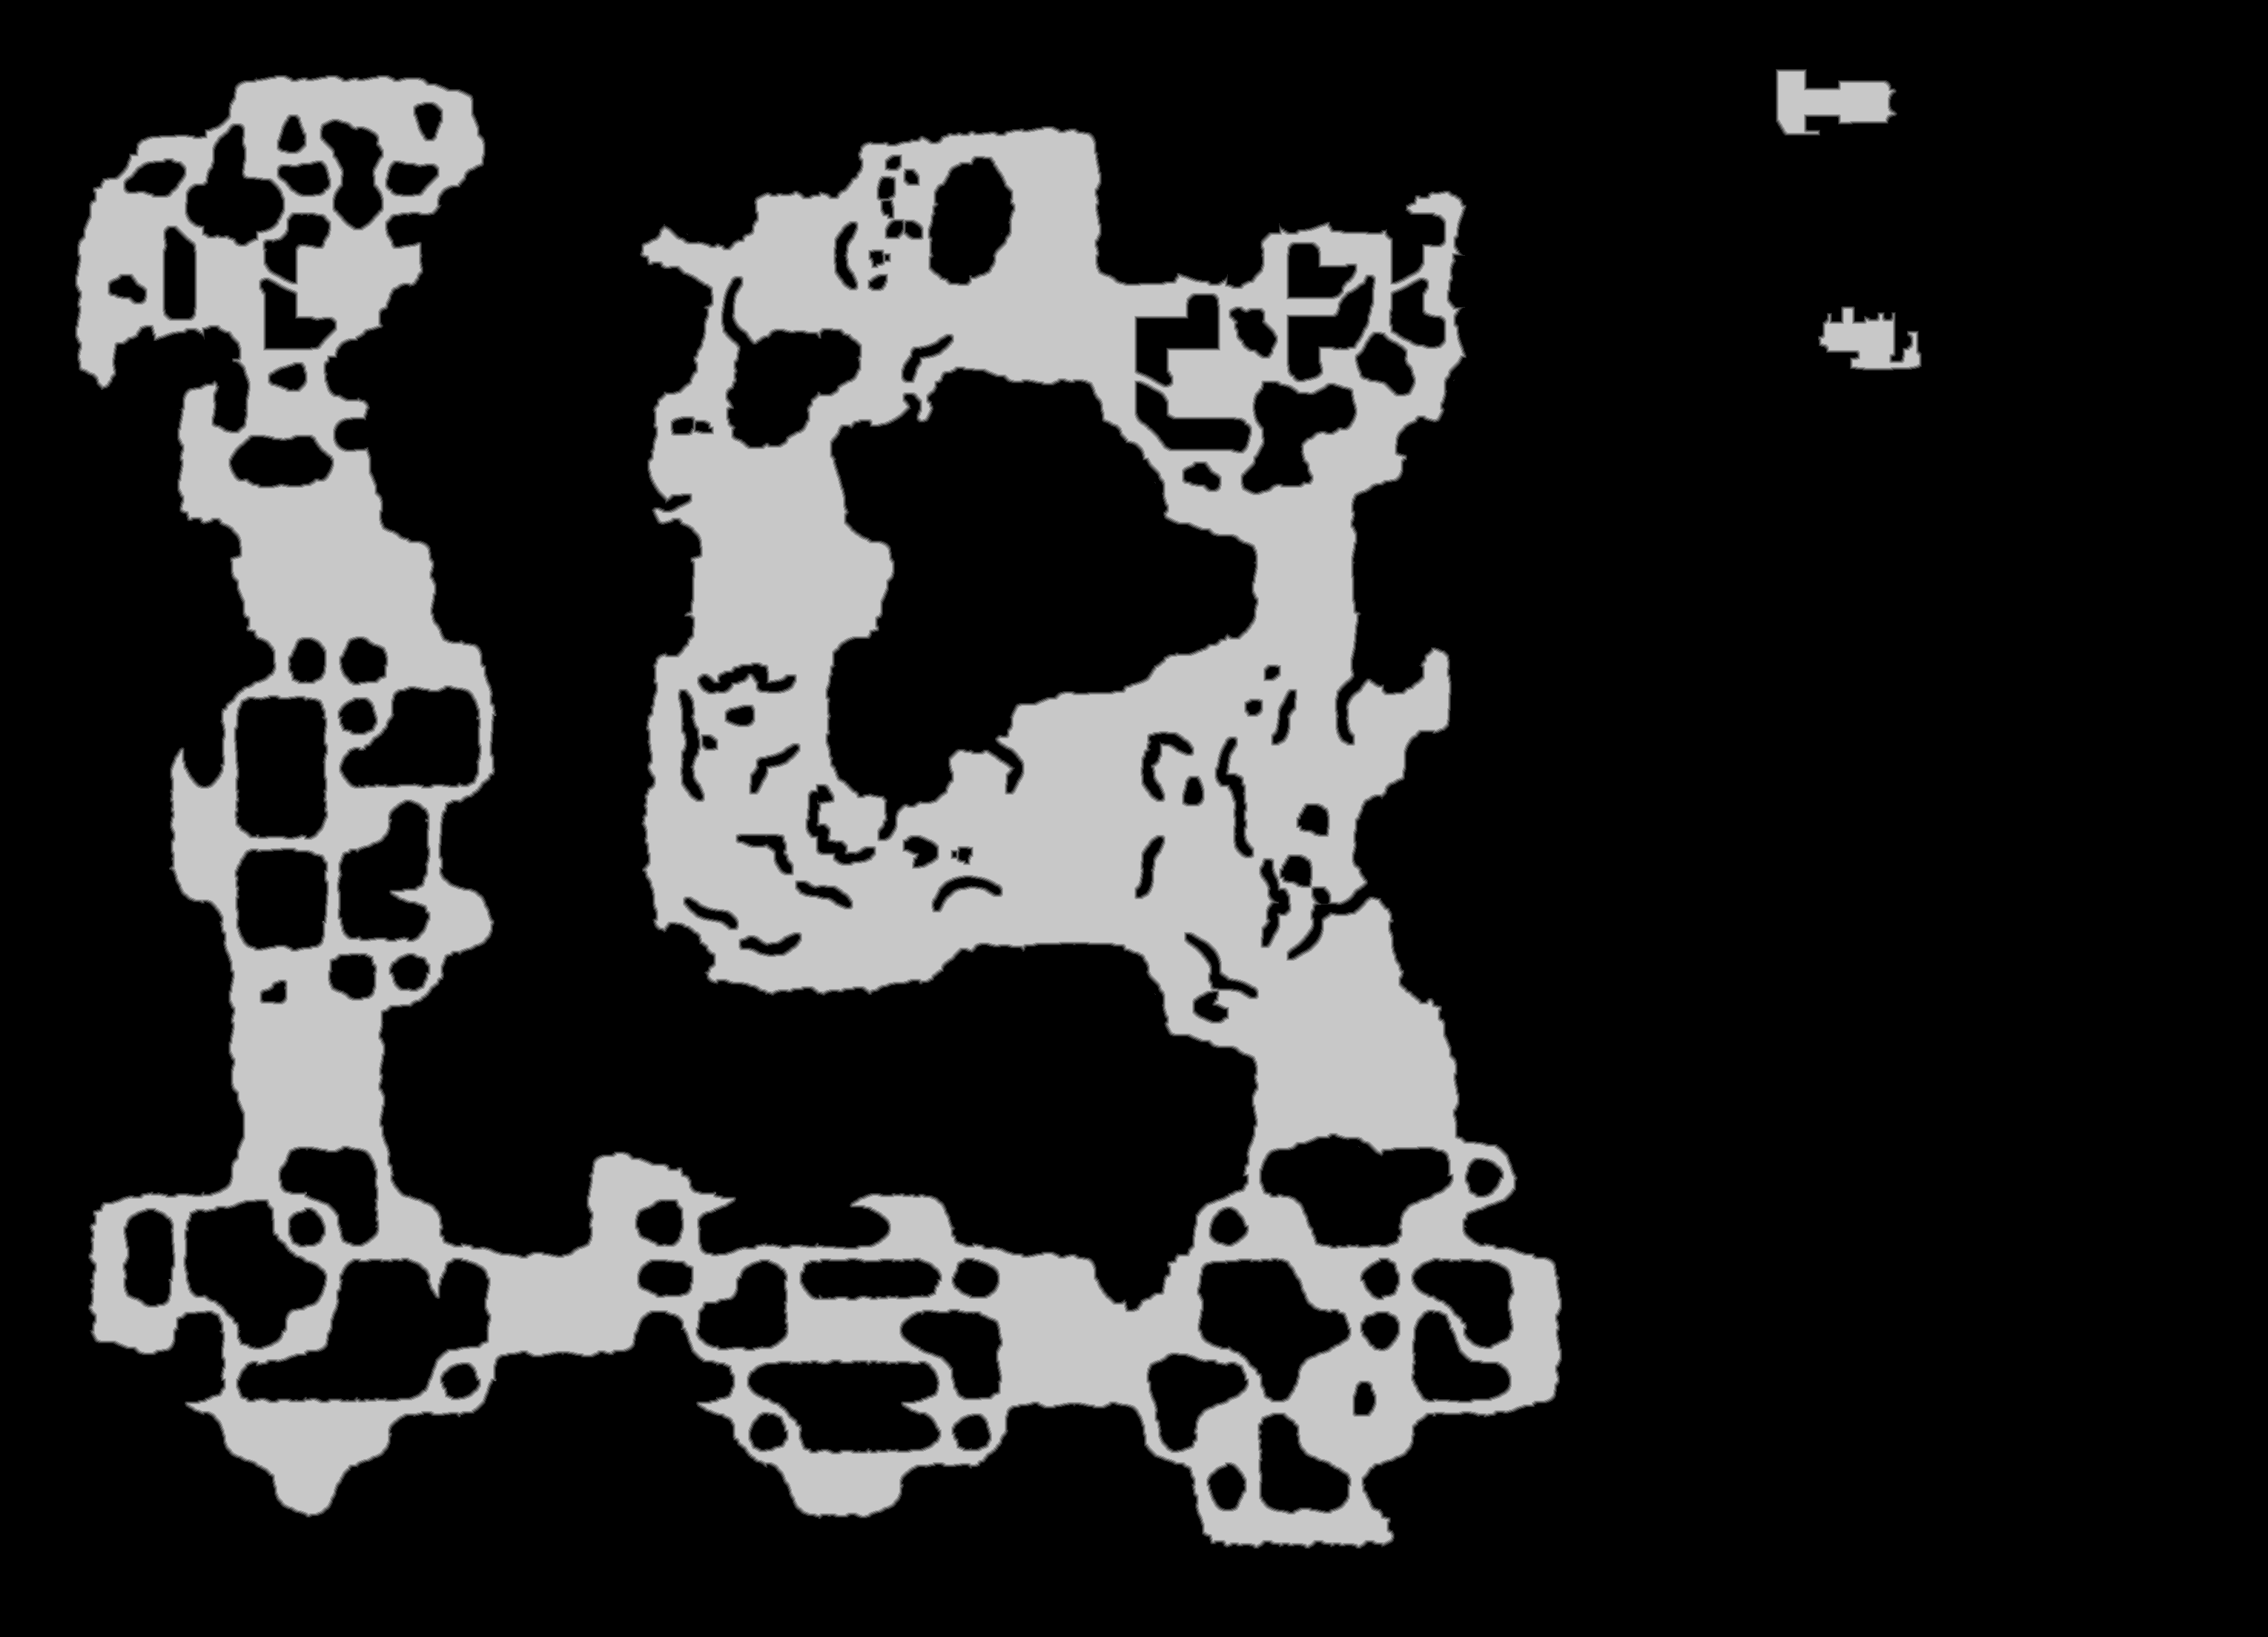

The file beside this chart, header and first rows:
source	tdt_hull melee
truth	truth_5c76a812bf0.tsv
width	3059
height	2208
nibble	0	5243721
nibble	1	58039
nibble	2	58482
nibble	3	58665
nibble	4	58879
nibble	5	1276486
